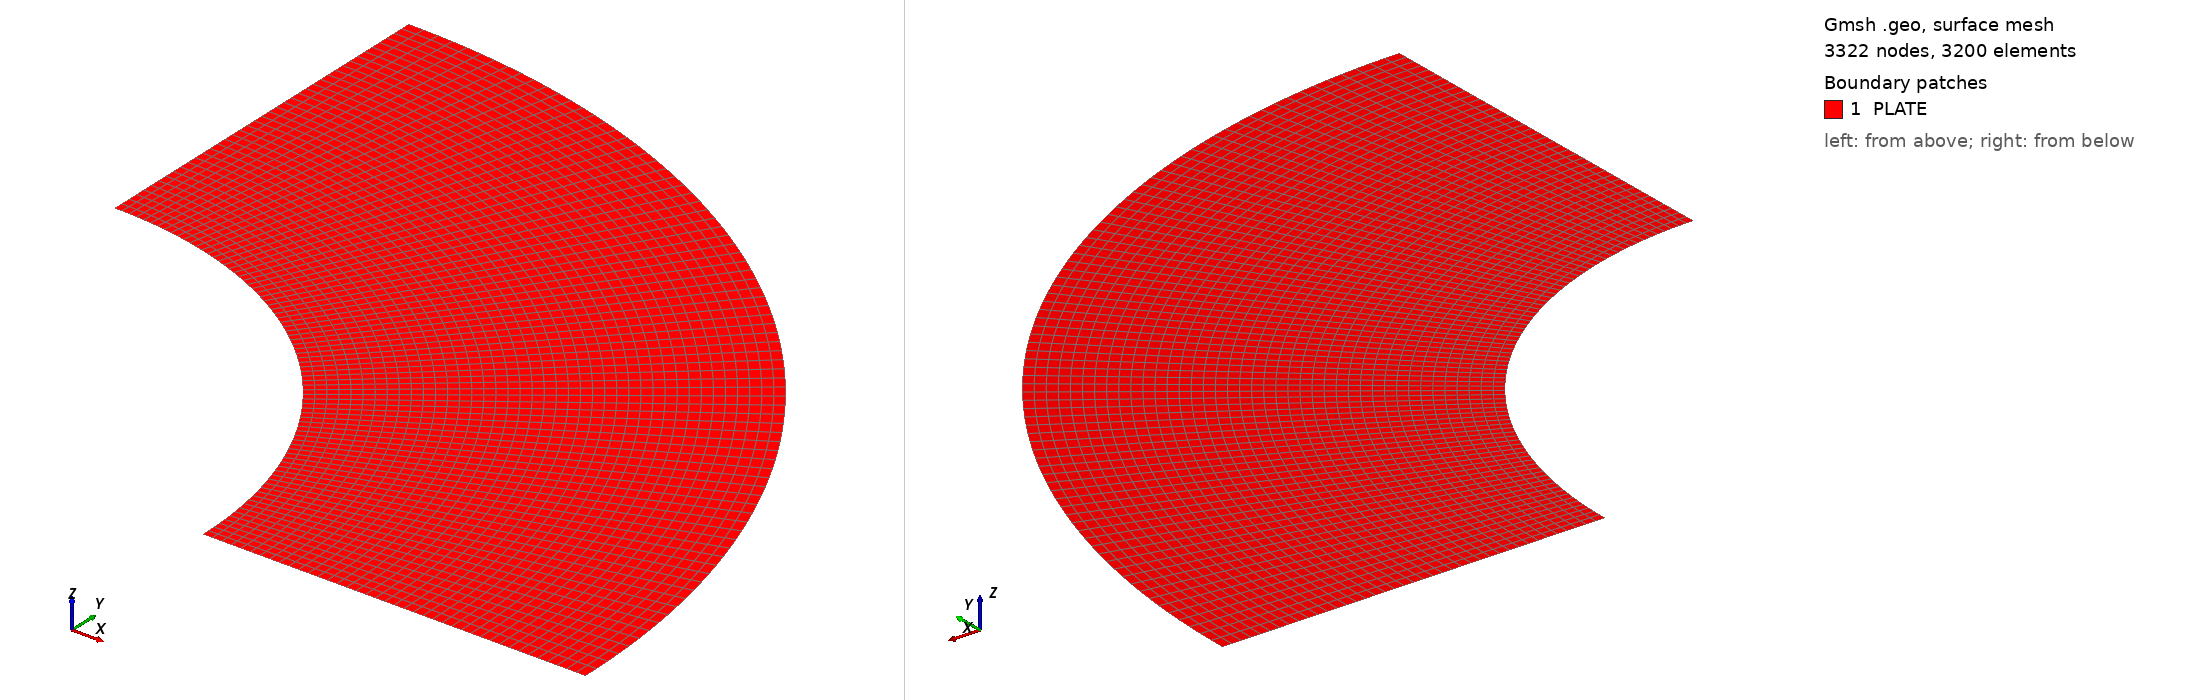

Gmsh geometry script, surface-meshed: 3322 nodes, 3200 surface elements. Boundary patches (legend numbers): 1 PLATE. Left view from above one corner, right view from below the opposite corner. Legend entries are the model's physical surfaces. The drawing asked Gmsh for element sizes between 1% and 20% of the model's largest extent; the script's own settings can give other sizes.

=== luo_02.geo (drawn) ===
r1=2.;
r2=4.;
Point(1)={0.0,0.0,0.0};
Point(2)={0.0,r1,0.0};
Point(3)={0.0,r2,0.0};
Point(4)={r1,0.0,0.0};
Point(5)={r2,0.0,0.0};
//+
Line(1) = {4, 5};
//+
Line(2) = {2, 3};
//+
Circle(3) = {4, 1, 2};
//+
Circle(4) = {5, 1, 3};
//+
Curve Loop(1) = {2, -4, -1, 3};
//+
Plane Surface(1) = {1};
//+
Transfinite Curve {1, 2} = 41 Using Progression 1;
//+
Transfinite Curve {4, 3} = 81 Using Progression 1;
//+
Transfinite Surface {1} = {2, 4, 5, 3};
//+
Recombine Surface {1};
//+
Physical Surface("PLATE", 5) = {1};
